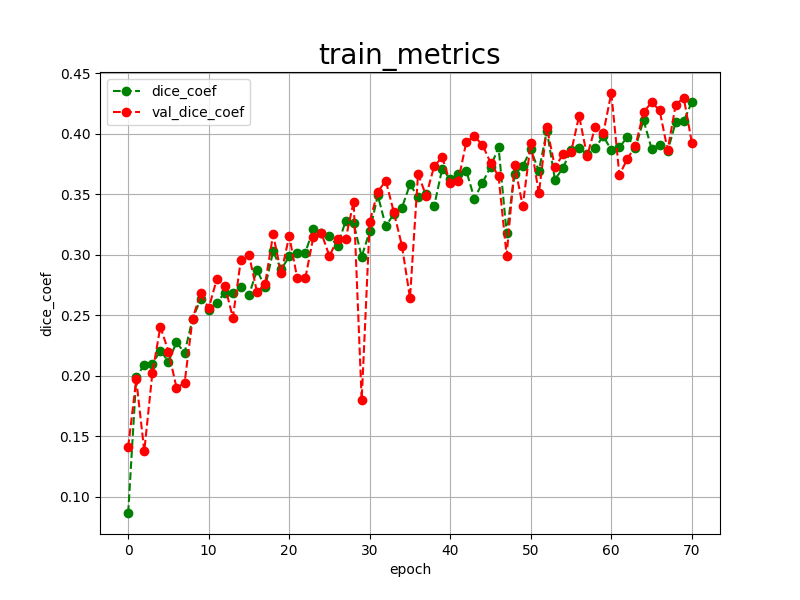

Data behind this chart, as committed beside it:
epoch, dice_coef, val_dice_coef, 
0, 0.0866, 0.1411
1, 0.1986, 0.1969
2, 0.2092, 0.1378
3, 0.2096, 0.2020
4, 0.2208, 0.2405
5, 0.2117, 0.2200
6, 0.2277, 0.1902
7, 0.2188, 0.1938
8, 0.2472, 0.2472
9, 0.2632, 0.2684
10, 0.2546, 0.2557
11, 0.2601, 0.2797
12, 0.2687, 0.2744
13, 0.2681, 0.2480
14, 0.2737, 0.2960
15, 0.2665, 0.2999
16, 0.2874, 0.2691
17, 0.2730, 0.2758
18, 0.3029, 0.3167
19, 0.2878, 0.2847
20, 0.2986, 0.3155
21, 0.3010, 0.2804
22, 0.3018, 0.2806
23, 0.3213, 0.3147
24, 0.3178, 0.3177
25, 0.3155, 0.2988
26, 0.3071, 0.3132
27, 0.3277, 0.3127
28, 0.3258, 0.3439
29, 0.2983, 0.1801
30, 0.3196, 0.3274
31, 0.3490, 0.3521
32, 0.3234, 0.3611
33, 0.3340, 0.3349
34, 0.3389, 0.3074
35, 0.3581, 0.2642
36, 0.3478, 0.3668
37, 0.3501, 0.3487
38, 0.3402, 0.3731
39, 0.3711, 0.3806
40, 0.3622, 0.3591
41, 0.3666, 0.3610
42, 0.3691, 0.3935
43, 0.3464, 0.3977
44, 0.3595, 0.3908
45, 0.3724, 0.3760
46, 0.3888, 0.3648
47, 0.3178, 0.2993
48, 0.3669, 0.3741
49, 0.3730, 0.3401
50, 0.3870, 0.3923
51, 0.3691, 0.3506
52, 0.4024, 0.4051
53, 0.3621, 0.3723
54, 0.3717, 0.3828
55, 0.3864, 0.3846
56, 0.3884, 0.4147
57, 0.3829, 0.3814
58, 0.3880, 0.4056
59, 0.3981, 0.4002
... 11 more rows
